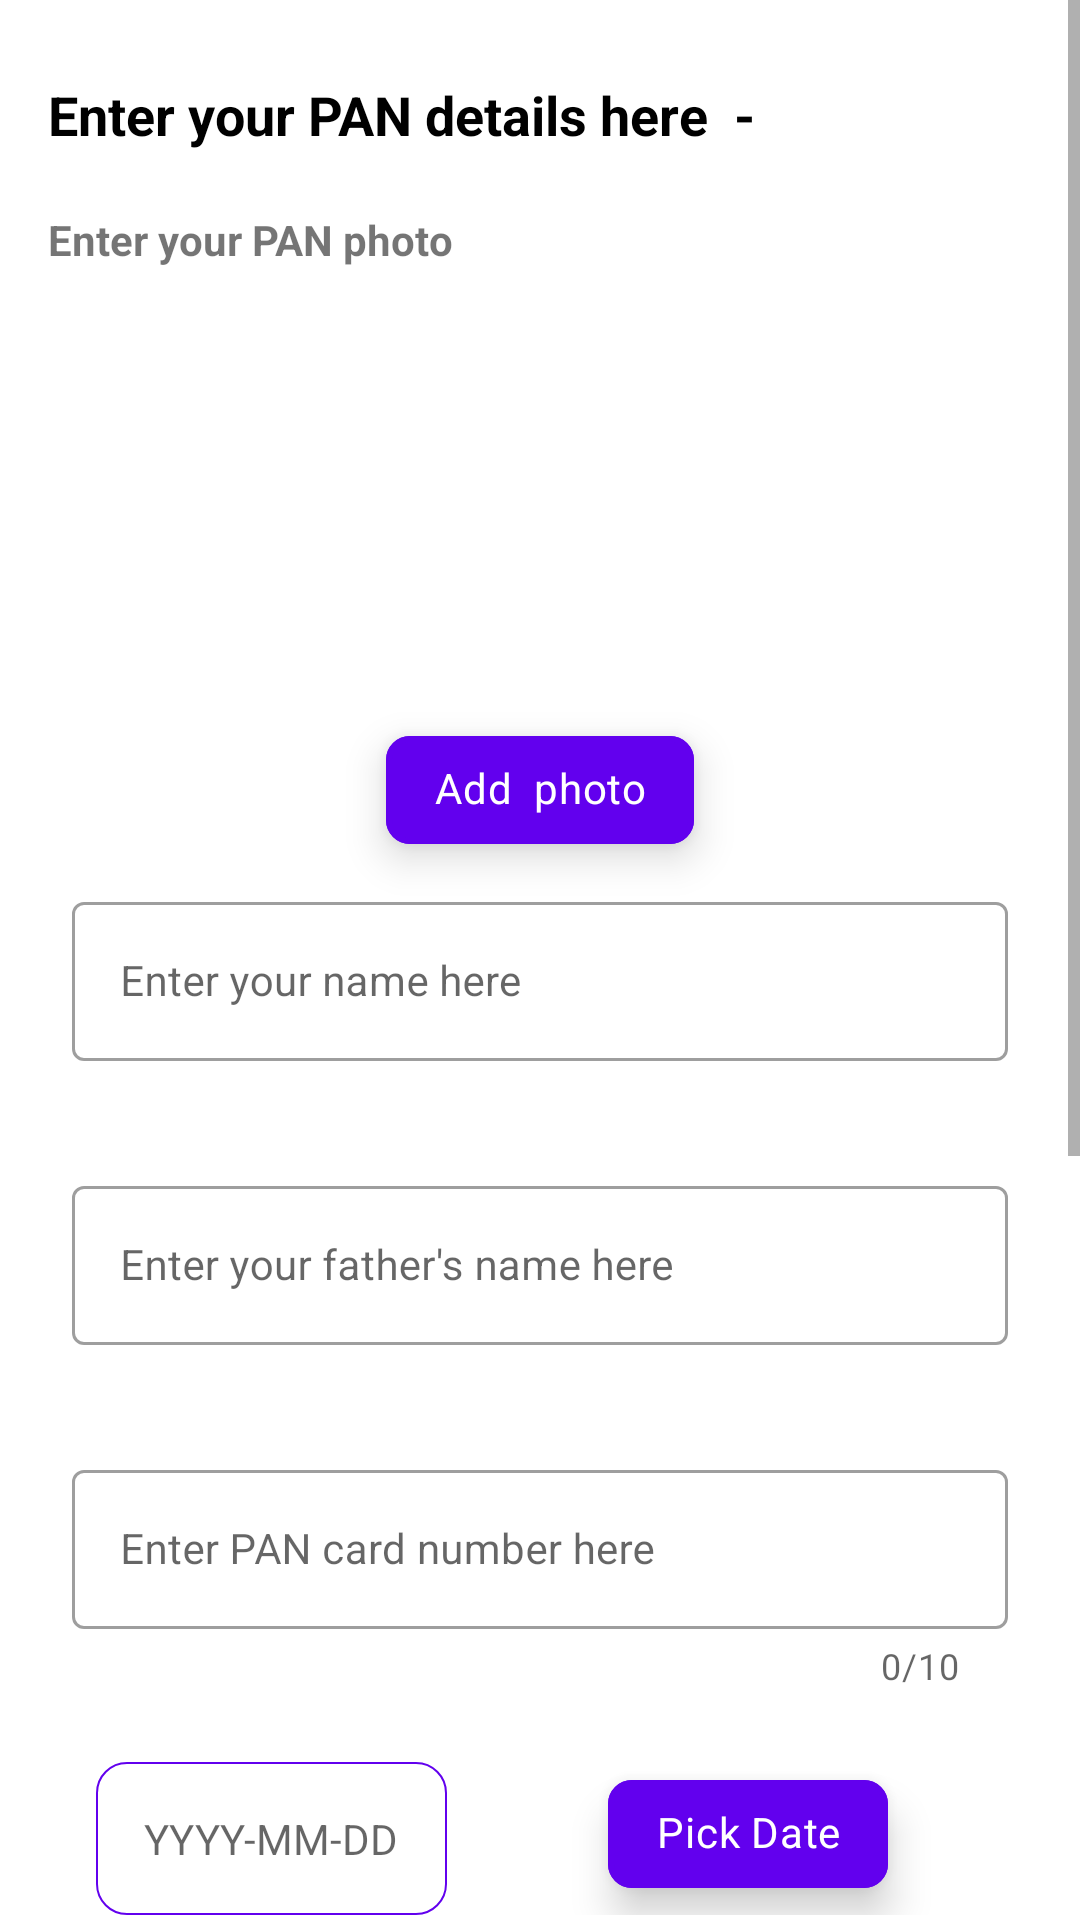

Write the Android layout XML for this screen, with the resource values it uses.
<!-- AndroidManifest.xml: application theme AppTheme -->
<!-- res/layout/fragment_pan.xml -->
<?xml version="1.0" encoding="utf-8"?>
<androidx.constraintlayout.widget.ConstraintLayout xmlns:android="http://schemas.android.com/apk/res/android"
    xmlns:app="http://schemas.android.com/apk/res-auto"
    xmlns:tools="http://schemas.android.com/tools"
    android:layout_width="match_parent"
    android:layout_height="match_parent"
    tools:context=".fragments.PanFragment">


    <ScrollView
        android:layout_width="match_parent"
        android:layout_height="match_parent"
        app:layout_constraintBottom_toBottomOf="parent"
        app:layout_constraintEnd_toEndOf="parent"
        app:layout_constraintStart_toStartOf="parent"
        app:layout_constraintTop_toTopOf="parent">

        <LinearLayout
            android:layout_width="match_parent"
            android:layout_height="match_parent"
            android:orientation="vertical"
            android:padding="16dp">

            <TextView
                android:layout_width="match_parent"
                android:layout_height="wrap_content"
                android:layout_marginTop="10dp"
                android:text="Enter your PAN details here  - "
                android:textColor="#000000"
                android:textSize="18sp"
                android:textStyle="bold" />

            <TextView
                android:layout_width="wrap_content"
                android:layout_height="wrap_content"
                android:layout_marginTop="20dp"
                android:text="Enter your PAN photo "
                android:textSize="14sp"
                android:textStyle="bold" />

            <ImageView
                android:id="@+id/pic"
                android:layout_width="120dp"
                android:layout_height="120dp"
                android:layout_gravity="center"
                android:layout_marginTop="20dp"
                android:src="@drawable/profile_icon">

            </ImageView>

            <com.google.android.material.button.MaterialButton
                android:id="@+id/addPhoto"
                style="@style/Widget.MaterialComponents.Chip.Action"
                android:layout_width="wrap_content"
                android:layout_height="wrap_content"
                android:layout_gravity="center_horizontal"
                android:layout_marginTop="10dp"
                android:elevation="8dp"
                android:text="Add  photo"
                android:textColor="#ffffff"
                android:textSize="14sp"
                app:cornerRadius="8dp"
                app:rippleColor="#ffffff"
                app:strokeColor="@color/colorPrimary"
                app:strokeWidth="2dp" />


            <com.google.android.material.textfield.TextInputLayout
                android:id="@+id/tilName"
                style="@style/Widget.MaterialComponents.TextInputLayout.OutlinedBox"
                android:layout_width="match_parent"
                android:layout_height="wrap_content"
                android:layout_margin="8dp"
                app:errorEnabled="true">

                <com.google.android.material.textfield.TextInputEditText
                    android:id="@+id/etName"
                    android:layout_width="match_parent"
                    android:layout_height="match_parent"

                    android:hint="Enter your name here"
                    android:inputType="text"
                    android:paddingStart="16dp"
                    android:textSize="14sp" />
            </com.google.android.material.textfield.TextInputLayout>


            <com.google.android.material.textfield.TextInputLayout
                android:id="@+id/tilFatherName"
                style="@style/Widget.MaterialComponents.TextInputLayout.OutlinedBox"
                android:layout_width="match_parent"
                android:layout_height="wrap_content"
                android:layout_margin="8dp"

                app:errorEnabled="true">

                <com.google.android.material.textfield.TextInputEditText
                    android:id="@+id/etFatherName"
                    android:layout_width="match_parent"
                    android:layout_height="match_parent"
                    android:hint="Enter your father's name here"
                    android:inputType="text"
                    android:paddingStart="16dp"
                    android:textSize="14sp" />
            </com.google.android.material.textfield.TextInputLayout>


            <com.google.android.material.textfield.TextInputLayout
                android:id="@+id/tilPanNumber"
                style="@style/Widget.MaterialComponents.TextInputLayout.OutlinedBox"
                android:layout_width="match_parent"
                android:layout_height="wrap_content"
                android:layout_margin="8dp"
                app:counterEnabled="true"
                app:counterMaxLength="10"
                app:errorEnabled="true">

                <com.google.android.material.textfield.TextInputEditText


                    android:id="@+id/etPanNumber"

                    android:layout_width="match_parent"
                    android:layout_height="match_parent"
                    android:hint="Enter PAN card number here"
                    android:inputType="textCapCharacters|textNoSuggestions"
                    android:maxLength="10"
                    android:paddingStart="16dp"
                    android:textSize="14sp" />
            </com.google.android.material.textfield.TextInputLayout>


            <RelativeLayout
                android:layout_width="match_parent"
                android:layout_height="wrap_content"
                android:layout_margin="16dp"
                android:layout_marginTop="10dp"
                android:orientation="horizontal">

                <LinearLayout
                    android:layout_width="wrap_content"
                    android:layout_height="match_parent"
                    android:orientation="vertical">




                    <TextView
                        android:background="@drawable/rounded_blank"
                        android:id="@+id/btnDate"
                        android:layout_width="wrap_content"
                        android:layout_height="match_parent"
                        android:hint="YYYY-MM-DD"
                        android:padding="16dp"
                        android:textSize="14sp" />


                </LinearLayout>

                <com.google.android.material.button.MaterialButton
                    android:id="@+id/btnpickdate"
                    style="@style/Widget.MaterialComponents.Chip.Action"
                    android:layout_width="wrap_content"
                    android:layout_height="wrap_content"
                    android:layout_alignParentEnd="true"
                    android:layout_marginEnd="32dp"
                    android:elevation="8dp"
                    android:text="Pick Date"
                    android:textColor="#ffffff"
                    android:textSize="14sp"
                    app:cornerRadius="8dp"

                    app:rippleColor="#ffffff"
                    app:strokeColor="@color/colorPrimary"

                    app:strokeWidth="2dp" />
            </RelativeLayout>


            <TextView
                android:layout_width="wrap_content"
                android:layout_height="wrap_content"
                android:layout_margin="16dp"
                android:layout_marginTop="20dp"
                android:text="Sign below"
                android:textSize="14sp"
                android:textStyle="bold" />


            <com.github.gcacace.signaturepad.views.SignaturePad

                android:id="@+id/signature_pad"
                android:layout_width="match_parent"
                android:layout_height="150dp"
                android:layout_marginTop="10dp"
                android:background="#ffffff"
                app:penColor="@android:color/black" />

            <LinearLayout
                android:layout_width="match_parent"
                android:layout_height="wrap_content"
                android:layout_marginTop="20dp"
                android:gravity="center"
                android:orientation="horizontal">

                <com.google.android.material.button.MaterialButton
                    android:id="@+id/clear"
                    style="@style/Widget.MaterialComponents.Chip.Action"
                    android:layout_width="wrap_content"
                    android:layout_height="match_parent"
                    android:layout_marginEnd="16dp"
                    android:elevation="8dp"
                    android:text="clear"
                    android:textColor="#ffffff"
                    android:textSize="14sp"
                    app:cornerRadius="8dp"
                    app:rippleColor="#ffffff"
                    app:strokeColor="@color/colorPrimary"
                    app:strokeWidth="2dp" />


                <com.google.android.material.button.MaterialButton
                    android:id="@+id/save"
                    style="@style/Widget.MaterialComponents.Chip.Action"
                    android:layout_width="wrap_content"
                    android:layout_height="match_parent"
                    android:layout_marginStart="16dp"
                    android:elevation="8dp"
                    android:text="save"
                    android:textColor="#ffffff"
                    android:textSize="14sp"
                    app:cornerRadius="8dp"
                    app:rippleColor="#ffffff"

                    app:strokeColor="@color/colorPrimary"
                    app:strokeWidth="2dp" />
            </LinearLayout>


            <com.google.android.material.button.MaterialButton
                android:id="@+id/conti"
                style="@style/Widget.MaterialComponents.Chip.Action"
                android:layout_width="wrap_content"
                android:layout_height="wrap_content"
                android:layout_gravity="center_horizontal"
                android:layout_marginTop="50dp"
                android:layout_marginBottom="16dp"
                android:elevation="8dp"
                android:text="Continue"
                android:textColor="#ffffff"
                android:textSize="18sp"
                app:cornerRadius="8dp"
                app:rippleColor="#ffffff"
                app:strokeColor="@color/colorPrimary"
                app:strokeWidth="2dp" />
        </LinearLayout>
    </ScrollView>
</androidx.constraintlayout.widget.ConstraintLayout>
<!-- resources referenced by this layout -->
<resources>
  <color name="colorPrimary">#6200EE</color>
  <!-- drawable rounded_blank (drawable) -->
  <?xml version="1.0" encoding="utf-8"?>
      <shape xmlns:android="http://schemas.android.com/apk/res/android"
          android:shape="rectangle" android:padding="10dp">
          <solid android:color="#FFFFFF"/>
          <corners
               android:radius="10dp"/>
      <stroke android:width="0.5dp" android:color="@color/colorPrimary"/>
      </shape>
  <style name="AppTheme" parent="Theme.MaterialComponents.Light.NoActionBar">
          
          <item name="colorPrimary">@color/colorPrimary</item>
          <item name="colorPrimaryDark">@color/colorPrimaryDark</item>
          <item name="colorAccent">@color/colorAccent</item>
  
  
      </style>
  <color name="colorPrimaryDark">#3700B3</color>
  <color name="colorAccent">#03DAC5</color>
</resources>
